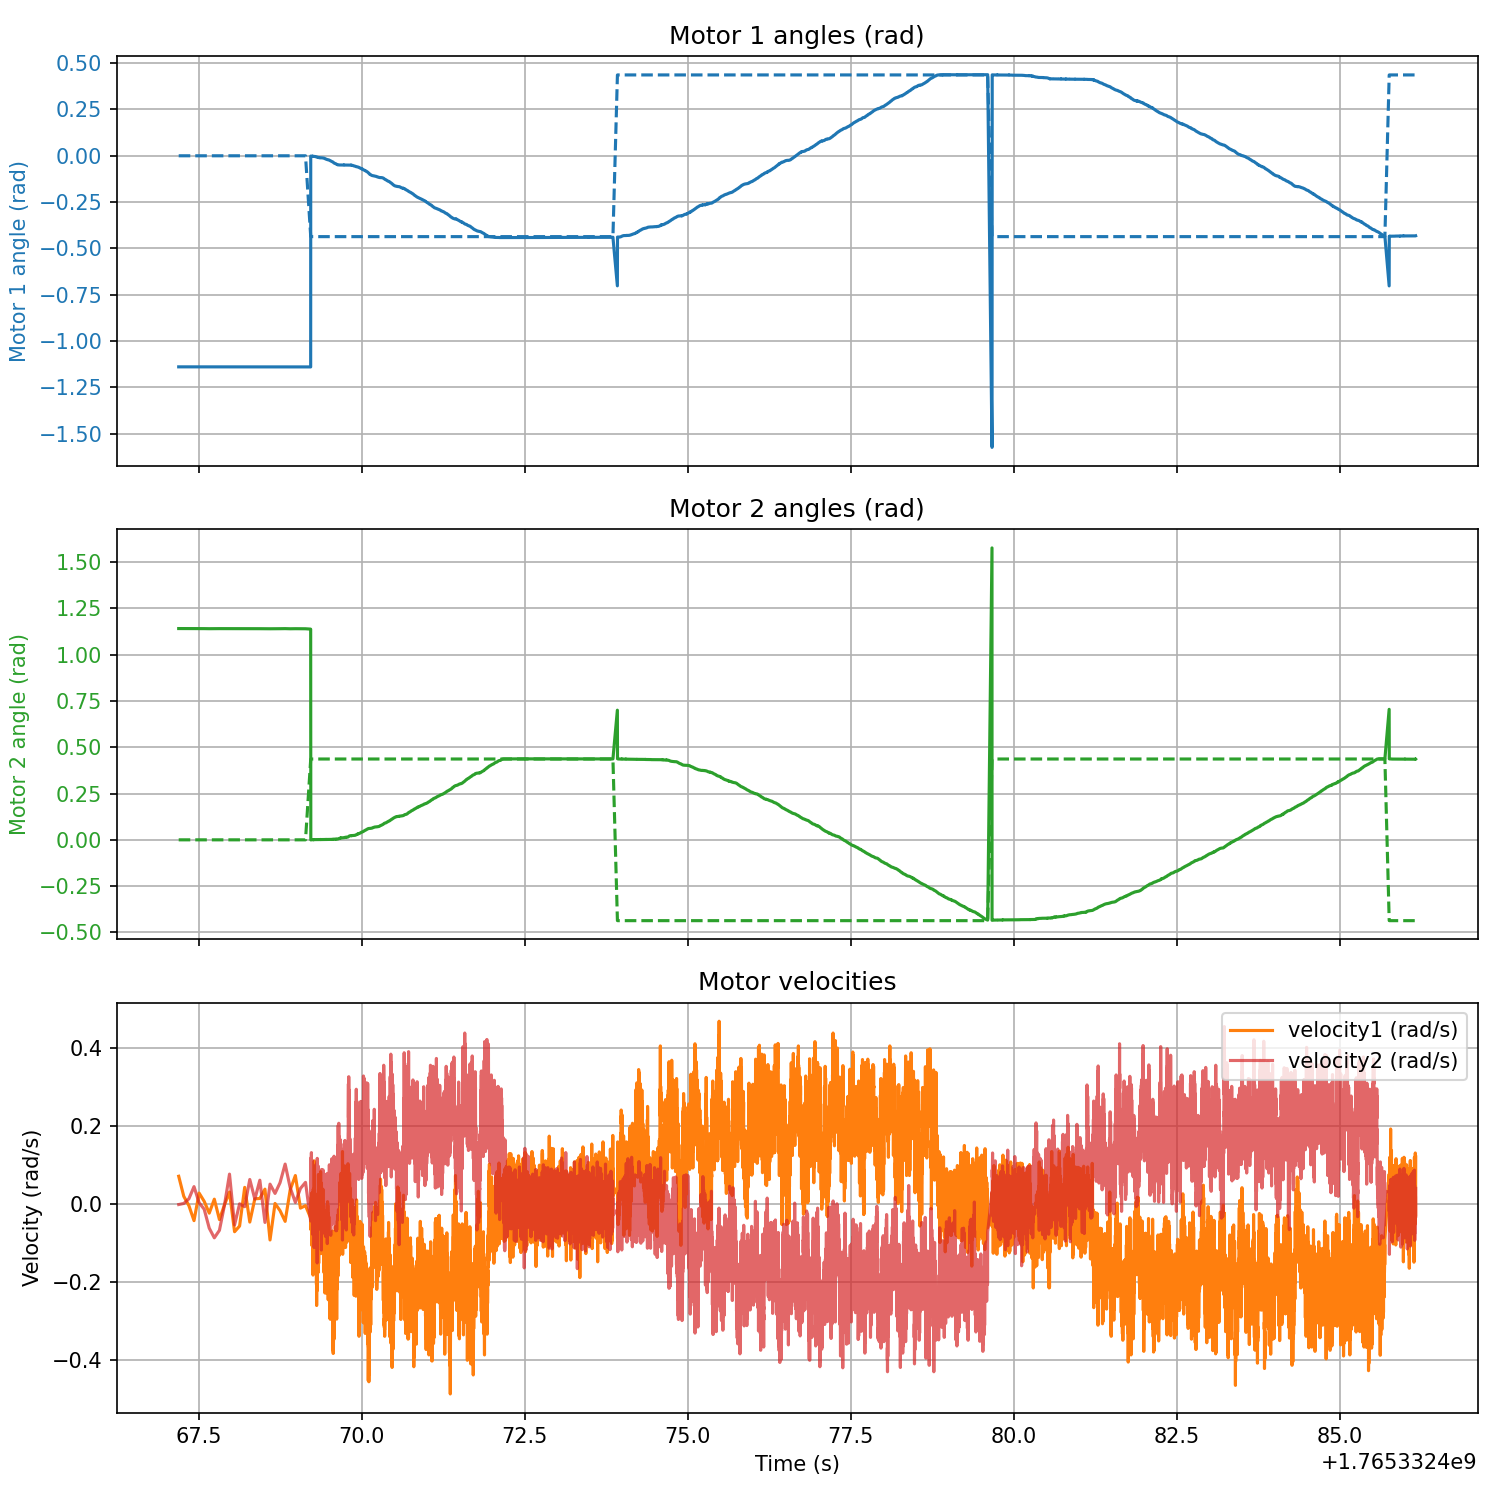

Data behind this chart, as committed beside it:
timestamp, phase_index, target1_rad, angle1_rad, velocity1_rad_s, torque1_Nm, target2_rad, angle2_rad, velocity2_rad_s, torque2_Nm
1765332467, 0.000000, 0.2722, -1.139, 0.07095, -0.000183, -0.8669, 1.141, -0.001373, -0.0932
1765332467, 0.000000, 0.2722, -1.139, 0.01968, -0.000183, -0.8669, 1.141, 0.001373, -0.000183
1765332467, 0.000000, 0.2722, -1.139, -0.004120, -0.000183, -0.8669, 1.141, 0.01328, -0.000183
1765332467, 0.000000, 0.2722, -1.139, -0.04257, -0.000183, -0.8669, 1.141, 0.0444, -0.000183
1765332468, 0.000000, 0.2722, -1.139, 0.02792, -0.000183, -0.8669, 1.14, 0.003204, -0.000183
1765332468, 0.000000, 0.2722, -1.139, 0.006867, -0.000183, -0.8669, 1.14, -0.01328, -0.03278
1765332468, 0.000000, 0.2722, -1.139, -0.02335, -0.000183, -0.8669, 1.14, -0.0618, -0.000183
1765332468, 0.000000, 0.2722, -1.139, 0.01236, -0.000183, -0.8669, 1.14, -0.08652, -0.000183
1765332468, 0.000000, 0.2722, -1.139, -0.03983, -0.000183, -0.8669, 1.14, -0.06729, -0.000183
1765332468, 0.000000, 0.2722, -1.139, -0.002289, -0.000183, -0.8669, 1.14, -0.003204, -0.0987
1765332468, 0.000000, 0.2722, -1.139, 0.03067, -0.000183, -0.8669, 1.14, 0.07645, 0.02765
1765332468, 0.000000, 0.2722, -1.139, -0.07095, -0.000183, -0.8669, 1.14, -0.05356, -0.000183
1765332468, 0.000000, 0.2722, -1.139, -0.05631, -0.000183, -0.8669, 1.14, 0.000458, -0.000183
1765332468, 0.000000, 0.2722, -1.139, 0.04257, -0.000183, -0.8669, 1.14, -0.006867, -0.000183
1765332468, 0.000000, 0.2722, -1.139, -0.04623, -0.000183, -0.8669, 1.14, 0.06272, -0.000183
1765332468, 0.000000, 0.2722, -1.139, 0.01328, 0.02326, -0.8669, 1.14, 0.01236, -0.000183
1765332468, 0.000000, 0.2722, -1.139, 0.01419, -0.000183, -0.8669, 1.14, 0.06088, -0.000183
1765332469, 0.000000, 0.2722, -1.139, 0.038, -0.000183, -0.8669, 1.139, -0.04715, -0.000183
1765332469, 0.000000, 0.2722, -1.139, -0.09201, -0.000183, -0.8669, 1.139, 0.05081, -0.01923
1765332469, 0.000000, 0.2722, -1.139, 0.001373, -0.000183, -0.8669, 1.139, 0.02701, -0.0423
1765332469, 0.000000, 0.2722, -1.139, -0.01694, -0.000183, -0.8669, 1.14, 0.05448, -0.000183
1765332469, 0.000000, 0.2722, -1.139, -0.0444, -0.000183, -0.8669, 1.14, 0.1021, -0.06464
1765332469, 0.000000, 0.2722, -1.139, 0.03616, -0.000183, -0.8669, 1.139, 0.04166, -0.000183
1765332469, 0.000000, 0.2722, -1.139, 0.07279, -0.000183, -0.8669, 1.14, 0.004120, -0.000183
1765332469, 0.000000, 0.2722, -1.139, -0.01053, -0.000183, -0.8669, 1.139, 0.03983, -0.000183
1765332469, 0.000000, 0.2722, -1.139, -0.004120, -0.000183, -0.8669, 1.139, 0.05539, -0.000183
1765332469, 1, -0.1641, -1.139, -0.03616, -0.000183, -0.4306, 1.138, -0.04349, -0.05731
1765332469, 1, -0.1641, -0.001526, -0.06272, -0.05512, -0.4306, -0.000381, -0.03067, 0.01813
1765332469, 1, -0.1641, -0.001907, -0.0206, -0.005676, -0.4306, -0.000381, 0.04807, 0.003479
1765332469, 1, -0.1641, -0.001907, -0.05539, -0.2679, -0.4306, -0.000381, 0.03616, -0.000183
1765332469, 1, -0.1641, -0.001907, -0.03983, -0.000183, -0.4306, 0.000000, 0.06088, 0.004578
1765332469, 1, -0.1641, -0.001907, -0.06638, -0.04413, -0.4306, 0.000000, 0.07095, -0.000183
1765332469, 1, -0.1641, -0.001907, -0.03708, -0.136, -0.4306, 0.000000, 0.1186, -0.000183
1765332469, 1, -0.1641, -0.001907, 0.01694, -0.1639, -0.4306, 0.000000, 0.06912, -0.000183
1765332469, 1, -0.1641, -0.001907, -0.006867, -0.1104, -0.4306, 0.000000, 0.01328, -0.000183
1765332469, 1, -0.1641, -0.001907, -0.01602, -0.0987, -0.4306, 0.000000, 0.0325, 0.003113
1765332469, 1, -0.1641, -0.001907, 0.005951, -0.2287, -0.4306, 0.000381, 0.1314, 0.002014
1765332469, 1, -0.1641, -0.001907, 0.002289, -0.000183, -0.4306, 0.000000, 0.04074, -0.000183
1765332469, 1, -0.1641, -0.001907, -0.000458, -0.1928, -0.4306, 0.000381, 0.103, 0.004944
1765332469, 1, -0.1641, -0.001907, -0.07553, -0.09467, -0.4306, 0.000381, 0.01053, -0.000183
1765332469, 1, -0.1641, -0.001907, 0.02701, -0.008240, -0.4306, 0.000381, 0.04532, 0.01373
1765332469, 1, -0.1641, -0.001907, -0.01419, -0.06244, -0.4306, 0.000381, -0.03983, 0.09613
1765332469, 1, -0.1641, -0.001907, -0.02884, -0.000183, -0.4306, 0.000381, -0.0325, 0.03131
1765332469, 1, -0.1641, -0.001907, 0.01877, -0.03571, -0.4306, 0.000763, 0.05722, 0.02289
1765332469, 1, -0.1641, -0.001907, -0.07736, -0.1811, -0.4306, 0.000381, 0.01053, 0.01154
1765332469, 1, -0.1641, -0.002289, -0.1067, -0.2382, -0.4306, 0.000381, -0.0325, -0.000183
1765332469, 1, -0.1641, -0.002289, -0.04166, -0.08112, -0.4306, 0.000381, -0.02884, 0.0141
1765332469, 1, -0.1641, -0.002289, 0.02884, -0.009339, -0.4306, 0.000381, 0.01785, 0.01593
1765332469, 1, -0.1641, -0.002289, 0.02518, -0.1002, -0.4306, 0.000381, 0.07553, 0.0705
1765332469, 1, -0.1641, -0.002289, -0.0206, -0.1104, -0.4306, 0.000763, 0.1112, 0.121
1765332469, 1, -0.1641, -0.002289, -0.007782, -0.000183, -0.4306, 0.000763, 0.07645, 0.09577
1765332469, 1, -0.1641, -0.002289, -0.0499, -0.04852, -0.4306, 0.000763, 0.01694, 0.07489
1765332469, 1, -0.1641, -0.002289, 0.001373, -0.03278, -0.4306, 0.000763, 0.004120, -0.000183
1765332469, 1, -0.1641, -0.002670, -0.09659, -0.000183, -0.4306, 0.000381, -0.07736, 0.05988
1765332469, 1, -0.1641, -0.002289, -0.03067, -0.1642, -0.4306, 0.000763, 0.04715, 0.04083
1765332469, 1, -0.1641, -0.002289, -0.05631, -0.000183, -0.4306, 0.000763, -0.03433, 0.0694
1765332469, 1, -0.1641, -0.002289, -0.05539, -0.07855, -0.4306, 0.000763, -0.01053, -0.000183
1765332469, 1, -0.1641, -0.002289, -0.02243, -0.000183, -0.4306, 0.000763, -0.01144, 0.02289
1765332469, 1, -0.1641, -0.002670, -0.1497, -0.2188, -0.4306, 0.000763, 0.003204, 0.08844
1765332469, 1, -0.1641, -0.002670, -0.008698, -0.07929, -0.4306, 0.000381, 0.01785, 0.01959
... 15,813 more rows
